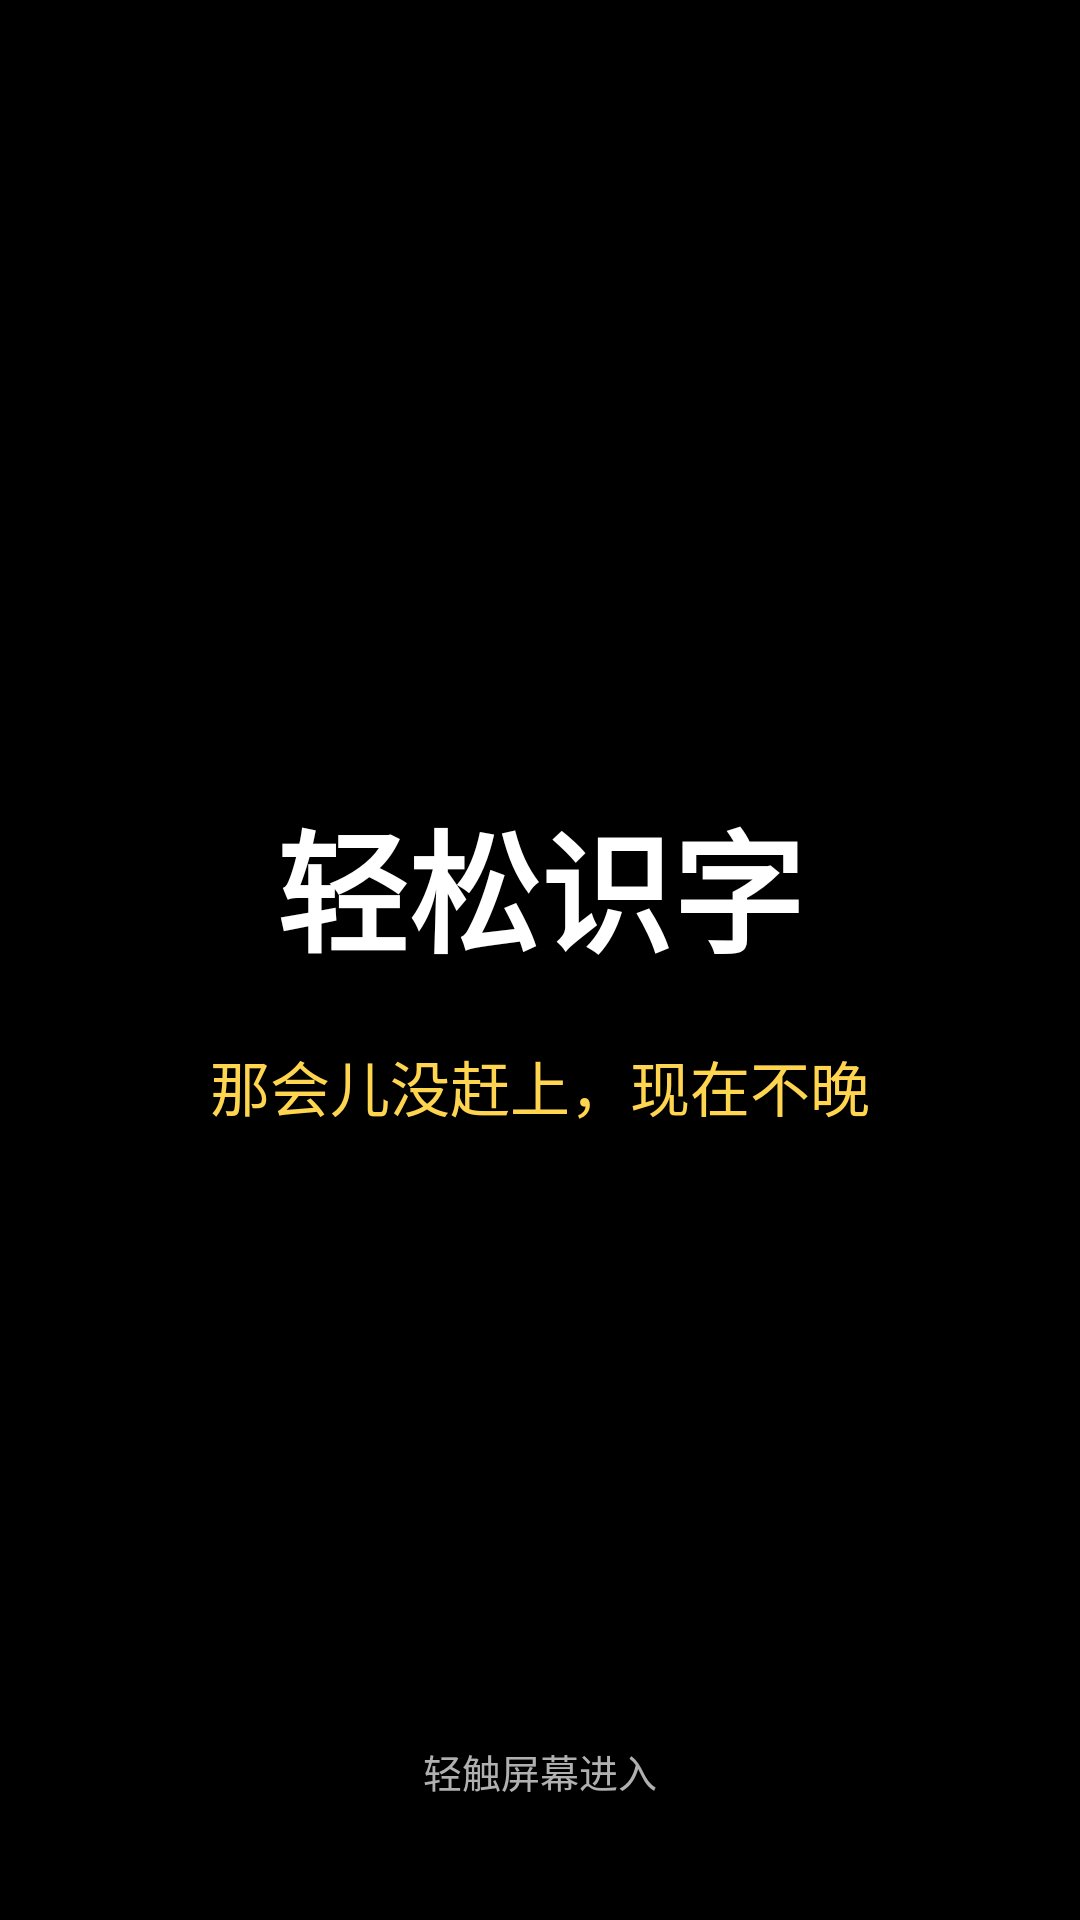

This screen was rendered from an Android layout file. Write that file and the resources it references.
<!-- AndroidManifest.xml: application theme Theme.EasyWord -->
<!-- res/layout/activity_splash.xml -->
<?xml version="1.0" encoding="utf-8"?>
<FrameLayout xmlns:android="http://schemas.android.com/apk/res/android"
    android:id="@+id/splashRoot"
    android:layout_width="match_parent"
    android:layout_height="match_parent"
    android:background="@color/black"
    android:clickable="true"
    android:focusable="true">

    <LinearLayout
        android:layout_width="match_parent"
        android:layout_height="wrap_content"
        android:layout_gravity="center"
        android:gravity="center"
        android:orientation="vertical"
        android:paddingStart="32dp"
        android:paddingEnd="32dp">

        <TextView
            android:layout_width="wrap_content"
            android:layout_height="wrap_content"
            android:text="@string/app_name"
            android:textColor="@color/white"
            android:textSize="44sp"
            android:textStyle="bold" />

        <TextView
            android:id="@+id/textSplashTagline"
            android:layout_width="match_parent"
            android:layout_height="wrap_content"
            android:layout_marginTop="20dp"
            android:gravity="center"
            android:textColor="#FFD54F"
            android:textSize="20sp"
            android:text="那会儿没赶上，现在不晚" />
    </LinearLayout>

    <TextView
        android:layout_width="match_parent"
        android:layout_height="wrap_content"
        android:layout_gravity="bottom"
        android:layout_marginBottom="40dp"
        android:gravity="center"
        android:text="轻触屏幕进入"
        android:textColor="@color/gray"
        android:textSize="13sp" />
</FrameLayout>
<!-- resources referenced by this layout -->
<resources>
  <color name="black">#000000</color>
  <color name="gray">#B0B0B0</color>
  <color name="white">#FFFFFF</color>
  <string name="app_name">轻松识字</string>
  <style name="Theme.EasyWord" parent="Theme.AppCompat.NoActionBar">
          <item name="android:windowBackground">@color/black</item>
          <item name="android:statusBarColor">@color/black</item>
          <item name="android:navigationBarColor">@color/black</item>
          <item name="colorPrimary">@color/black</item>
          <item name="colorPrimaryDark">@color/black</item>
          <item name="colorAccent">@color/yellow</item>
      </style>
  <color name="yellow">#FFEB3B</color>
</resources>
